3-way image classification set "images_part" from GitHub (erythropygia/CNN-FashionModel); label vocabulary: gomlek, pantolon, t-shirt.

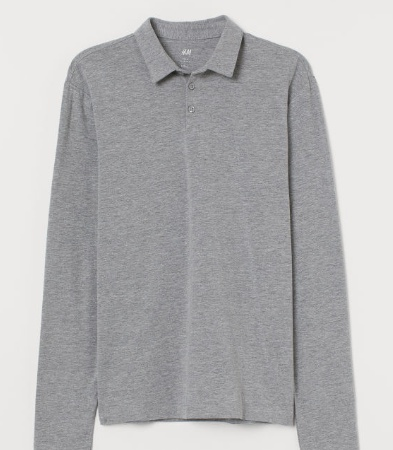
Label: t-shirt

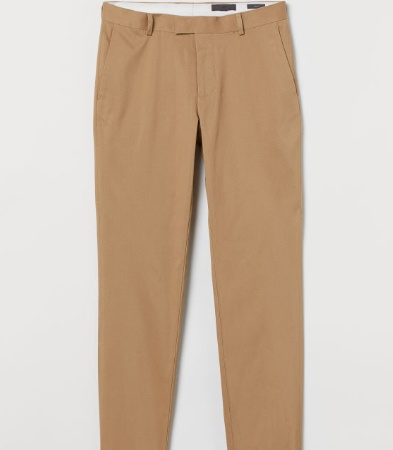
Label: pantolon

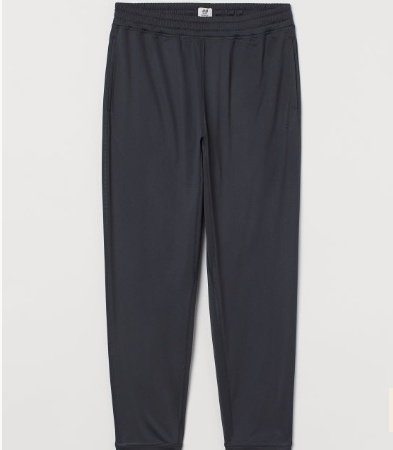
Label: pantolon

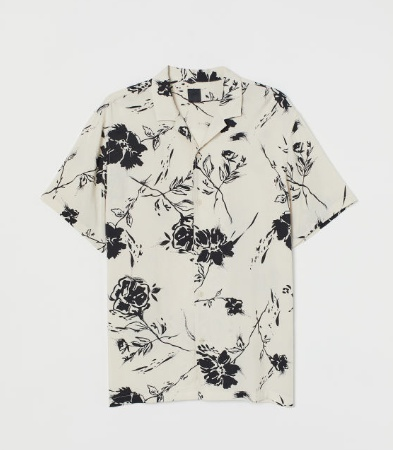
Label: gomlek

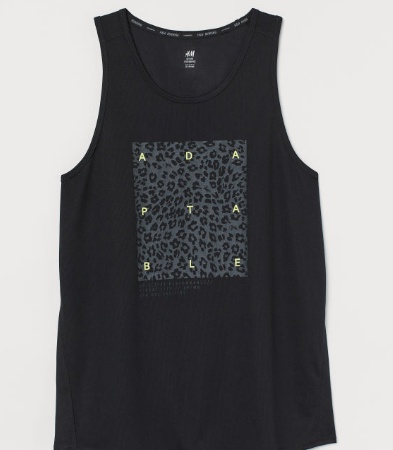
Label: t-shirt

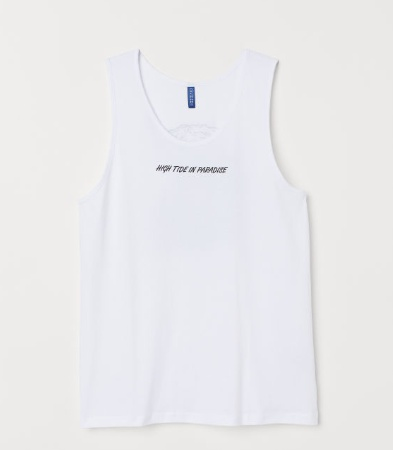
Label: t-shirt
